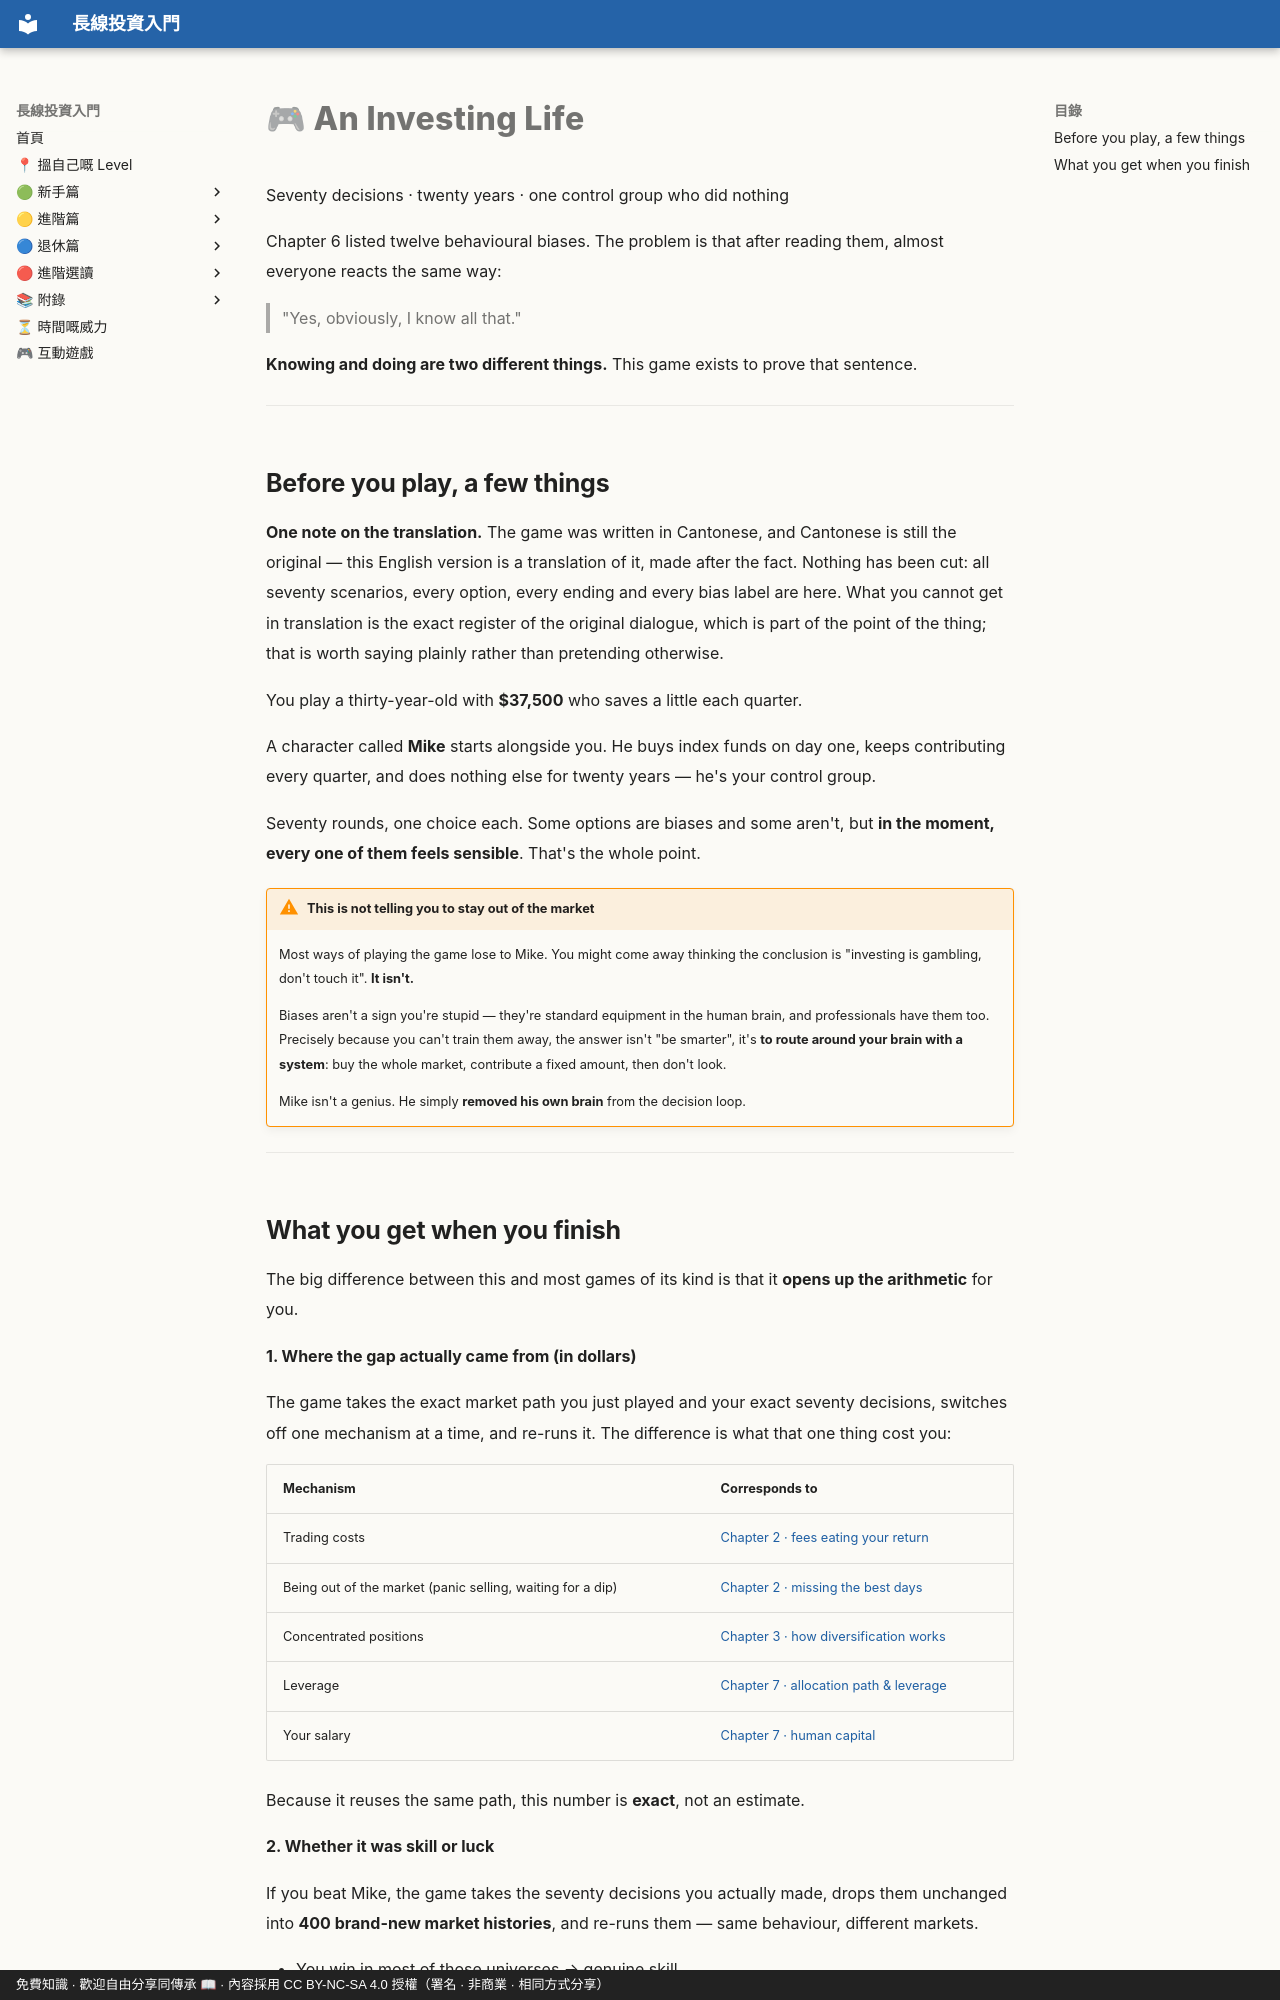

repository: OolongTea2025/long-term-investing · page: 遊戲.en/index.html · generator: mkdocs · copyright: 免費知識 · 歡迎自由分享同傳承 📖 · 內容採用 CC BY-NC-SA 4.0 授權（署名 · 非商業 · 相同方式分享）

# 🎮 An Investing Life

<p class="tagline">Seventy decisions · twenty years · one control group who did nothing</p>

Chapter 6 listed twelve behavioural biases. The problem is that after reading them, almost everyone reacts the same way:

> "Yes, obviously, I know all that."

**Knowing and doing are two different things.** This game exists to prove that sentence.

---

## Before you play, a few things

**One note on the translation.** The game was written in Cantonese, and Cantonese is still the original — this English version is a translation of it, made after the fact. Nothing has been cut: all seventy scenarios, every option, every ending and every bias label are here. What you cannot get in translation is the exact register of the original dialogue, which is part of the point of the thing; that is worth saying plainly rather than pretending otherwise.

You play a thirty-year-old with **$37,500** who saves a little each quarter.

A character called **Mike** starts alongside you. He buys index funds on day one, keeps contributing every quarter, and does nothing else for twenty years — he's your control group.

Seventy rounds, one choice each. Some options are biases and some aren't, but **in the moment, every one of them feels sensible**. That's the whole point.

!!! warning "This is not telling you to stay out of the market"
    Most ways of playing the game lose to Mike. You might come away thinking the conclusion is "investing is gambling, don't touch it". **It isn't.**

    Biases aren't a sign you're stupid — they're standard equipment in the human brain, and professionals have them too. Precisely because you can't train them away, the answer isn't "be smarter", it's **to route around your brain with a system**: buy the whole market, contribute a fixed amount, then don't look.

    Mike isn't a genius. He simply **removed his own brain** from the decision loop.

---
